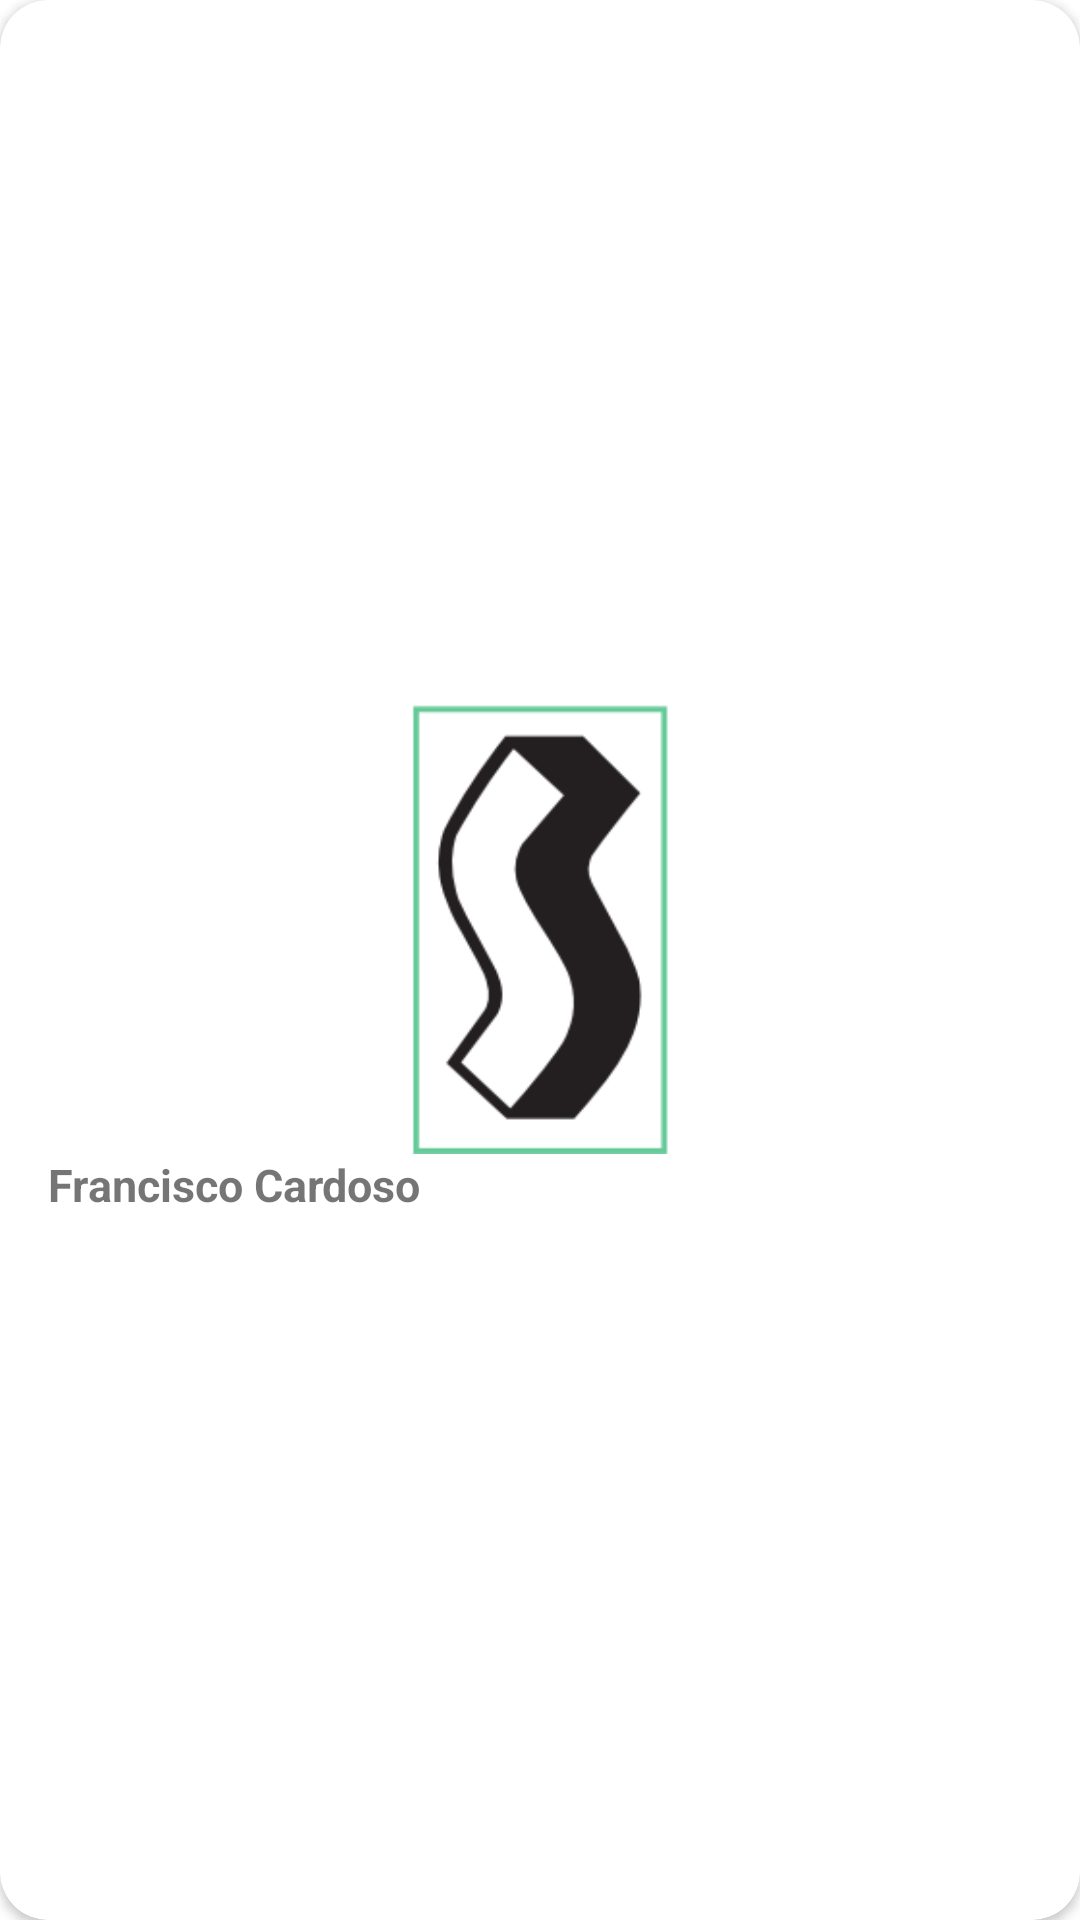

Produce the Android XML layout that renders to this screen, including the resource entries it uses.
<!-- AndroidManifest.xml: application theme Theme.Seguitex -->
<!-- res/layout/layout_funcionario.xml -->
<?xml version="1.0" encoding="utf-8"?>

<androidx.cardview.widget.CardView
    xmlns:android="http://schemas.android.com/apk/res/android"
    xmlns:app="http://schemas.android.com/apk/res-auto"
    xmlns:tools="http://schemas.android.com/tools"
    app:cardCornerRadius="16dp"
    android:padding="8dp"
    android:layout_margin="8dp"
    android:layout_height="wrap_content"
    android:layout_width="wrap_content">



    <LinearLayout
        android:orientation="vertical"
        android:gravity="center"
        android:padding="16dp"
        android:layout_height="match_parent"
        android:layout_width="match_parent"
        tools:ignore="UseCompoundDrawables">

        <ImageView
            android:id="@+id/imageView"
            android:layout_width="150dp"
            android:layout_height="150dp"
            android:src="@drawable/seguitex_logo"
            tools:ignore="ContentDescription" />

        <TextView
            android:id="@+id/txtName"
            android:text="@string/francisco_cardoso"
            android:textSize="15sp"
            android:textStyle="bold"
            android:layout_gravity="start"
            android:layout_height="wrap_content"
            android:layout_width="wrap_content" />



    </LinearLayout>

</androidx.cardview.widget.CardView>
<!-- resources referenced by this layout -->
<resources>
  <!-- drawable seguitex_logo: png bitmap (drawable, 5673 bytes) -->
  <string name="francisco_cardoso">Francisco Cardoso</string>
  <style name="Theme.Seguitex" parent="Theme.MaterialComponents.DayNight.DarkActionBar">
          
          <item name="colorPrimary">@color/purple_500</item>
          <item name="colorPrimaryVariant">@color/purple_700</item>
          <item name="colorOnPrimary">@color/white</item>
          
          <item name="colorSecondary">@color/teal_200</item>
          <item name="colorSecondaryVariant">@color/teal_700</item>
          <item name="colorOnSecondary">@color/black</item>
          
          <item name="android:statusBarColor" tools:targetApi="l">?attr/colorPrimaryVariant</item>
          
      </style>
  <color name="purple_500">#FF4CAF50</color>
  <color name="purple_700">#FF4CAF50</color>
  <color name="white">#FFFFFFFF</color>
  <color name="teal_200">#FF03DAC5</color>
  <color name="teal_700">#FF018786</color>
  <color name="black">#FF000000</color>
</resources>
